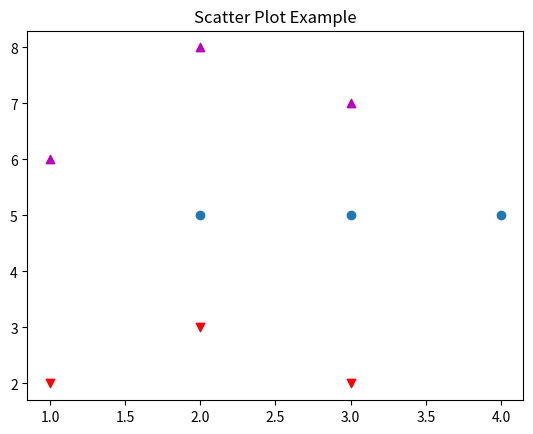

Generate this figure with matplotlib:
import matplotlib.pyplot as plt 
x1 = [2, 3, 4] 
y1 = [5, 5, 5] 
x2 = [1, 2, 3] 
y2 = [2, 3, 2] 
y3 = [6, 8, 7] 
plt.scatter(x1, y1) 
plt.scatter(x2, y2, marker='v', color='r') 
plt.scatter(x2, y3, marker='^', color='m') 
plt.title('Scatter Plot Example') 
plt.show() 
